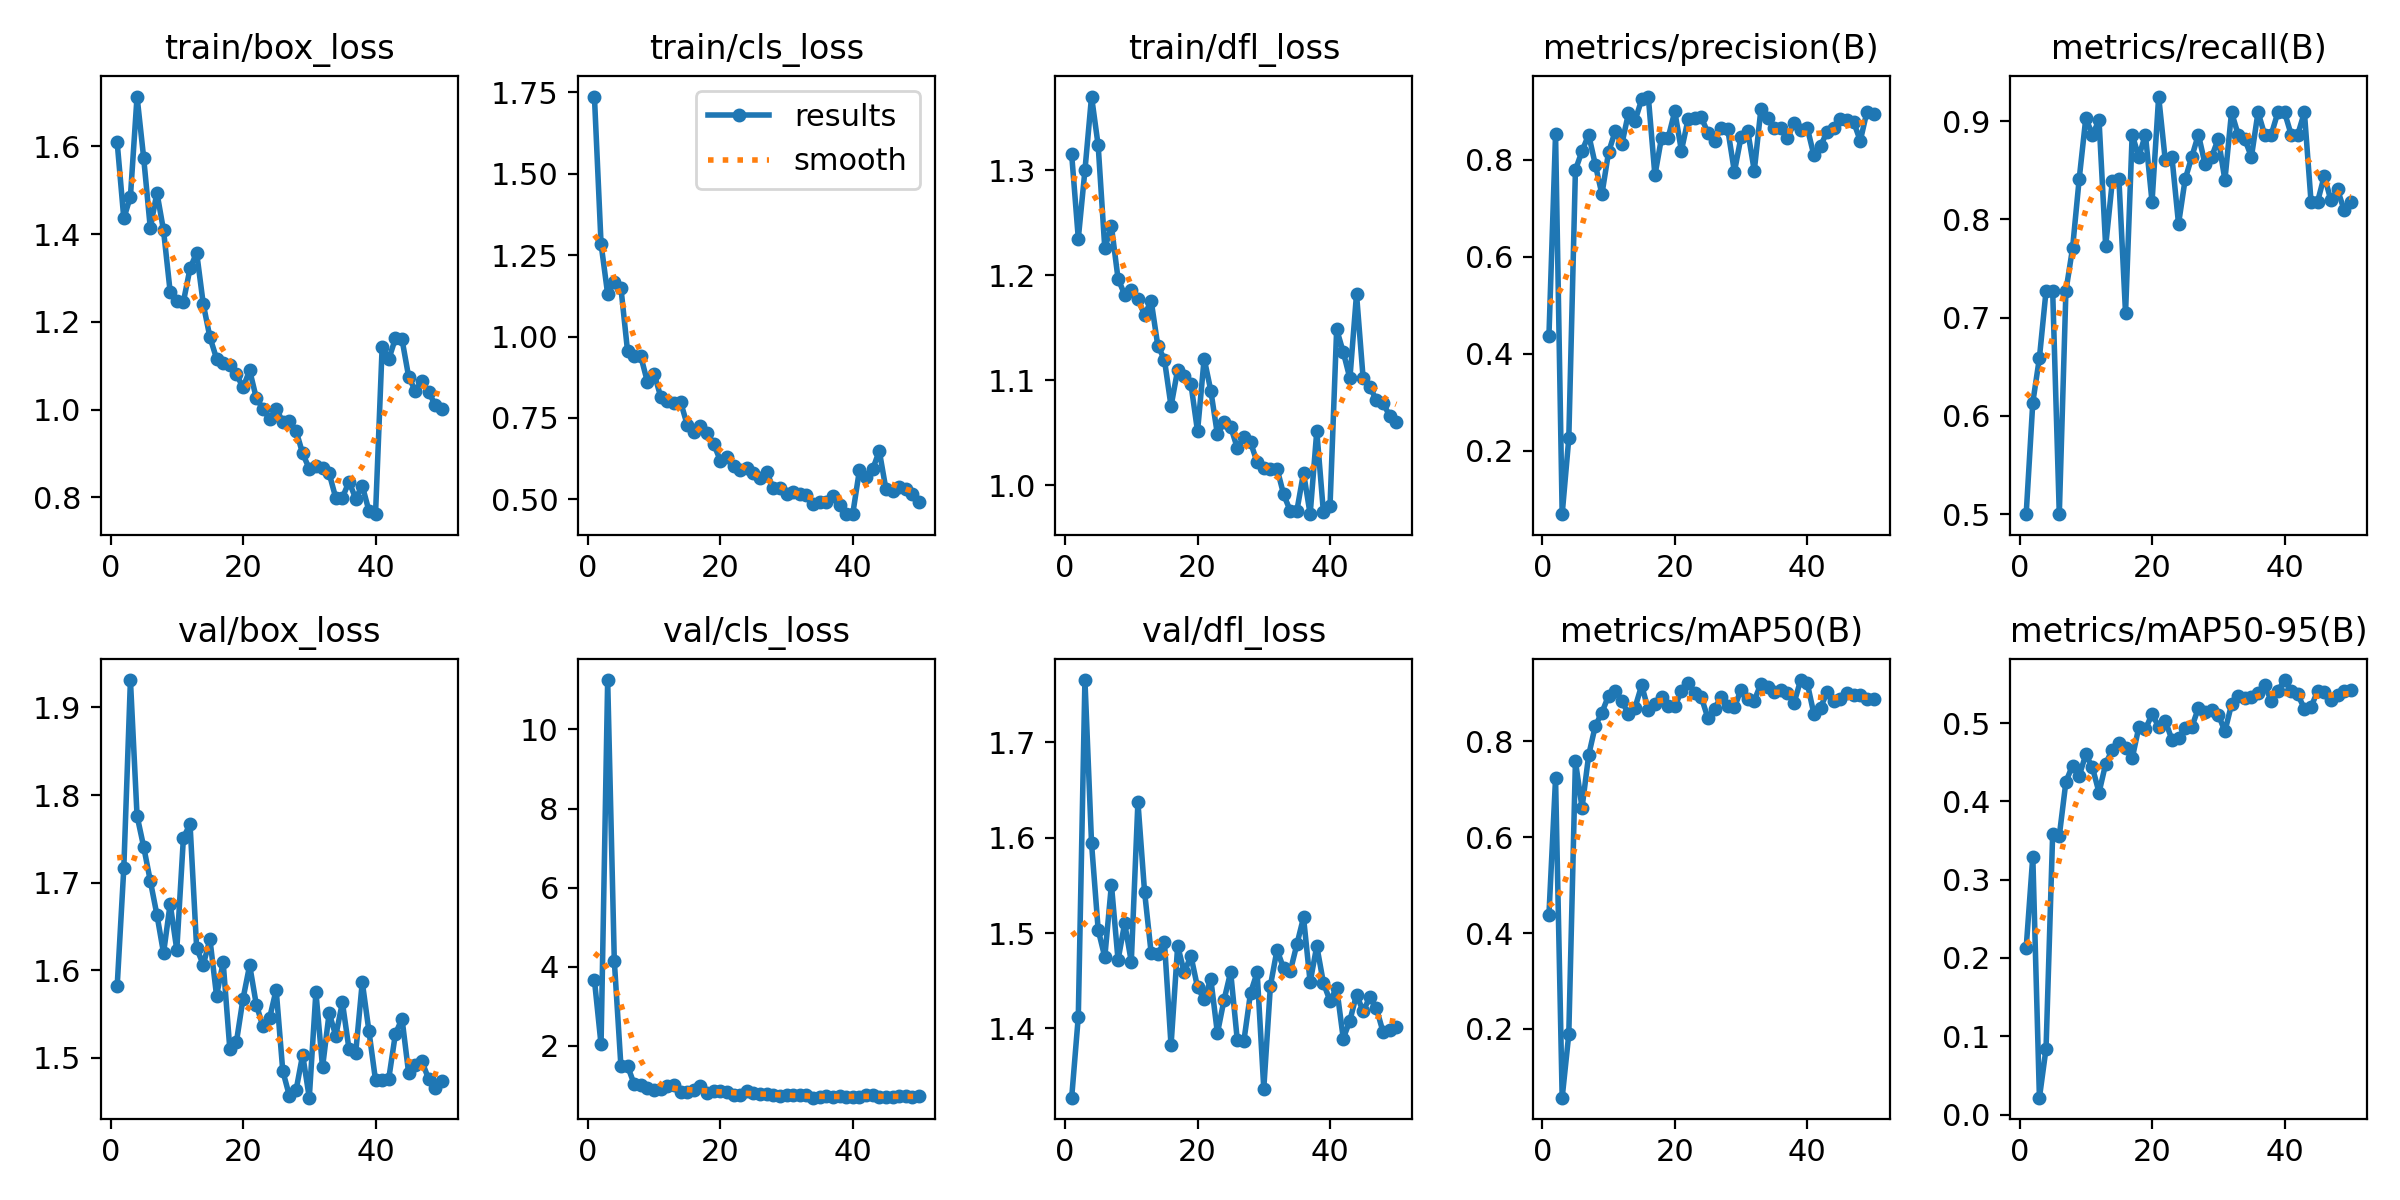

The data file committed next to this chart (first rows):
epoch, train/box_loss, train/cls_loss, train/dfl_loss, metrics/precision(B), metrics/recall(B), metrics/mAP50(B), metrics/mAP50-95(B), val/box_loss, val/cls_loss, val/dfl_loss, lr/pg0, lr/pg1, lr/pg2
1, 1.609, 1.737, 1.315, 0.4358, 0.5, 0.4377, 0.2128, 1.582, 3.666, 1.327, 0.0006515, 0.0006515, 0.0006515
2, 1.436, 1.285, 1.235, 0.8535, 0.6136, 0.7224, 0.3295, 1.716, 2.036, 1.412, 0.001292, 0.001292, 0.001292
3, 1.486, 1.13, 1.3, 0.06858, 0.6591, 0.05668, 0.02153, 1.931, 11.25, 1.765, 0.001906, 0.001906, 0.001906
4, 1.714, 1.169, 1.37, 0.225, 0.7273, 0.1893, 0.08427, 1.776, 4.155, 1.594, 0.001881, 0.001881, 0.001881
5, 1.574, 1.15, 1.324, 0.779, 0.7273, 0.7582, 0.3588, 1.741, 1.485, 1.504, 0.001842, 0.001842, 0.001842
6, 1.414, 0.9554, 1.226, 0.8181, 0.5, 0.6611, 0.356, 1.702, 1.492, 1.475, 0.001802, 0.001802, 0.001802
7, 1.495, 0.9408, 1.247, 0.8518, 0.7273, 0.7707, 0.425, 1.663, 1.031, 1.551, 0.001762, 0.001762, 0.001762
8, 1.408, 0.9396, 1.197, 0.7902, 0.7705, 0.8319, 0.4457, 1.62, 1.005, 1.472, 0.001723, 0.001723, 0.001723
9, 1.268, 0.8605, 1.181, 0.7291, 0.8409, 0.8597, 0.4325, 1.676, 0.9414, 1.51, 0.001683, 0.001683, 0.001683
10, 1.246, 0.8865, 1.186, 0.8153, 0.9031, 0.8949, 0.4598, 1.623, 0.8825, 1.47, 0.001644, 0.001644, 0.001644
11, 1.246, 0.816, 1.177, 0.8588, 0.8864, 0.9037, 0.4432, 1.752, 0.8973, 1.637, 0.001604, 0.001604, 0.001604
12, 1.322, 0.8032, 1.162, 0.832, 0.9008, 0.8839, 0.4112, 1.767, 0.9867, 1.544, 0.001564, 0.001564, 0.001564
13, 1.357, 0.7948, 1.176, 0.8957, 0.7727, 0.8565, 0.4479, 1.625, 0.9978, 1.479, 0.001525, 0.001525, 0.001525
14, 1.24, 0.7996, 1.133, 0.8807, 0.8387, 0.8702, 0.466, 1.606, 0.8331, 1.478, 0.001485, 0.001485, 0.001485
15, 1.165, 0.7296, 1.12, 0.9245, 0.8409, 0.9164, 0.4741, 1.636, 0.8241, 1.491, 0.001446, 0.001446, 0.001446
16, 1.116, 0.7076, 1.075, 0.9306, 0.7046, 0.8659, 0.4684, 1.571, 0.8771, 1.382, 0.001406, 0.001406, 0.001406
17, 1.107, 0.7249, 1.11, 0.7679, 0.8864, 0.8786, 0.4547, 1.609, 0.978, 1.487, 0.001366, 0.001366, 0.001366
18, 1.102, 0.7053, 1.104, 0.8457, 0.8636, 0.8916, 0.4944, 1.511, 0.7952, 1.459, 0.001327, 0.001327, 0.001327
19, 1.08, 0.671, 1.097, 0.8455, 0.8864, 0.8734, 0.4918, 1.518, 0.8638, 1.476, 0.001287, 0.001287, 0.001287
20, 1.05, 0.6194, 1.051, 0.9, 0.8178, 0.8728, 0.5115, 1.568, 0.8648, 1.443, 0.001248, 0.001248, 0.001248
21, 1.089, 0.6313, 1.121, 0.8189, 0.9251, 0.9041, 0.4954, 1.606, 0.8366, 1.431, 0.001208, 0.001208, 0.001208
22, 1.026, 0.6011, 1.09, 0.8833, 0.86, 0.9213, 0.5029, 1.561, 0.7472, 1.452, 0.001168, 0.001168, 0.001168
23, 1.002, 0.5903, 1.048, 0.8869, 0.8636, 0.9012, 0.4788, 1.536, 0.7662, 1.395, 0.001129, 0.001129, 0.001129
24, 0.9778, 0.597, 1.06, 0.8876, 0.7954, 0.8919, 0.4814, 1.545, 0.8457, 1.43, 0.001089, 0.001089, 0.001089
25, 1.002, 0.5816, 1.056, 0.8557, 0.8409, 0.8481, 0.4932, 1.578, 0.7988, 1.459, 0.00105, 0.00105, 0.00105
26, 0.972, 0.5659, 1.036, 0.8384, 0.8636, 0.8674, 0.4948, 1.485, 0.7908, 1.388, 0.00101, 0.00101, 0.00101
27, 0.9734, 0.5854, 1.046, 0.8665, 0.8864, 0.8927, 0.5191, 1.457, 0.7801, 1.387, 0.0009704, 0.0009704, 0.0009704
28, 0.9517, 0.5335, 1.041, 0.8626, 0.8563, 0.8744, 0.5137, 1.463, 0.7666, 1.437, 0.0009308, 0.0009308, 0.0009308
29, 0.8999, 0.5344, 1.022, 0.7752, 0.8636, 0.8705, 0.5164, 1.504, 0.7335, 1.459, 0.0008912, 0.0008912, 0.0008912
30, 0.8649, 0.5172, 1.016, 0.8472, 0.8822, 0.9078, 0.5109, 1.455, 0.7447, 1.337, 0.0008516, 0.0008516, 0.0008516
31, 0.8702, 0.5216, 1.015, 0.8603, 0.8401, 0.8875, 0.4894, 1.575, 0.7658, 1.445, 0.000812, 0.000812, 0.000812
32, 0.8662, 0.5152, 1.016, 0.7775, 0.9091, 0.8848, 0.5238, 1.489, 0.7453, 1.482, 0.0007724, 0.0007724, 0.0007724
33, 0.8546, 0.5125, 0.9912, 0.9046, 0.8864, 0.9196, 0.5343, 1.551, 0.7448, 1.463, 0.0007328, 0.0007328, 0.0007328
34, 0.7984, 0.4861, 0.9756, 0.8858, 0.8816, 0.9132, 0.5321, 1.525, 0.6895, 1.46, 0.0006932, 0.0006932, 0.0006932
35, 0.7992, 0.4918, 0.9759, 0.8663, 0.8636, 0.9035, 0.5326, 1.563, 0.704, 1.488, 0.0006536, 0.0006536, 0.0006536
36, 0.8355, 0.4923, 1.012, 0.8662, 0.9091, 0.9065, 0.5383, 1.51, 0.7194, 1.516, 0.000614, 0.000614, 0.000614
37, 0.7971, 0.5097, 0.9725, 0.8444, 0.8864, 0.9008, 0.5484, 1.505, 0.7163, 1.448, 0.0005744, 0.0005744, 0.0005744
38, 0.8263, 0.4819, 1.052, 0.876, 0.8864, 0.8794, 0.5282, 1.587, 0.7285, 1.486, 0.0005348, 0.0005348, 0.0005348
39, 0.7692, 0.4546, 0.9745, 0.8625, 0.9091, 0.9275, 0.541, 1.531, 0.7089, 1.448, 0.0004952, 0.0004952, 0.0004952
40, 0.7614, 0.4559, 0.9804, 0.866, 0.9091, 0.9209, 0.5549, 1.474, 0.7055, 1.429, 0.0004556, 0.0004556, 0.0004556
41, 1.143, 0.5892, 1.149, 0.8091, 0.8864, 0.8567, 0.5414, 1.474, 0.7164, 1.443, 0.000416, 0.000416, 0.000416
42, 1.115, 0.5686, 1.127, 0.829, 0.8864, 0.8702, 0.5365, 1.476, 0.7489, 1.389, 0.0003764, 0.0003764, 0.0003764
43, 1.162, 0.5922, 1.102, 0.8576, 0.9091, 0.9021, 0.5182, 1.527, 0.7502, 1.408, 0.0003368, 0.0003368, 0.0003368
44, 1.16, 0.6489, 1.182, 0.8661, 0.8182, 0.8836, 0.5204, 1.545, 0.7157, 1.436, 0.0002972, 0.0002972, 0.0002972
45, 1.075, 0.5321, 1.102, 0.885, 0.8182, 0.8885, 0.5408, 1.482, 0.7062, 1.418, 0.0002576, 0.0002576, 0.0002576
46, 1.043, 0.5255, 1.093, 0.8814, 0.8444, 0.9007, 0.54, 1.492, 0.7088, 1.433, 0.000218, 0.000218, 0.000218
47, 1.065, 0.5376, 1.081, 0.8782, 0.8194, 0.8964, 0.5293, 1.496, 0.7231, 1.421, 0.0001784, 0.0001784, 0.0001784
48, 1.041, 0.5316, 1.078, 0.8392, 0.8305, 0.8963, 0.5357, 1.476, 0.7248, 1.396, 0.0001388, 0.0001388, 0.0001388
49, 1.01, 0.5177, 1.066, 0.899, 0.8094, 0.8874, 0.5404, 1.466, 0.7159, 1.398, 9.92e-05, 9.92e-05, 9.92e-05
50, 1, 0.4933, 1.06, 0.8937, 0.8182, 0.8883, 0.5418, 1.474, 0.7294, 1.401, 5.96e-05, 5.96e-05, 5.96e-05
